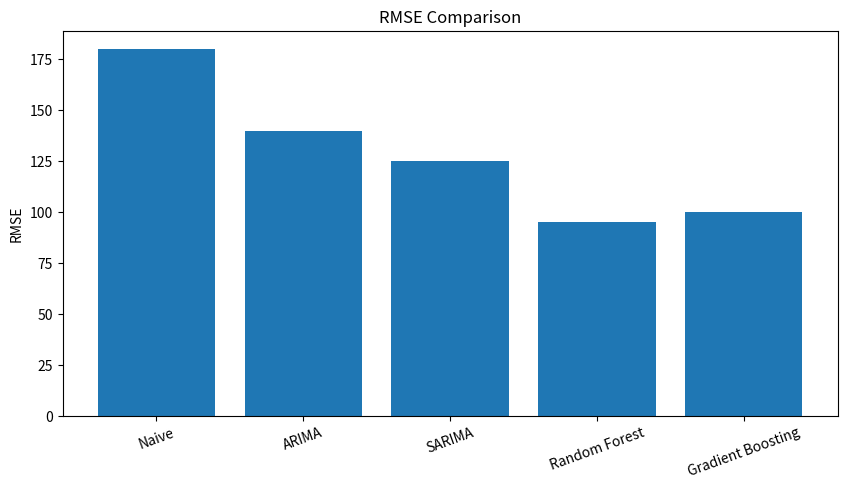

Source code (Python):
results = {
    "Model": [
        "Naive",
        "ARIMA",
        "SARIMA",
        "Random Forest",
        "Gradient Boosting"
    ],
    "MAE": [
        150,
        120,
        110,
        85,
        90
    ],
    "RMSE": [
        180,
        140,
        125,
        95,
        100
    ],
    "MAPE": [
        12.5,
        9.8,
        8.7,
        6.1,
        6.5
    ]
}

import pandas as pd

comparison_df = pd.DataFrame(results)

comparison_df

comparison_df.sort_values(
    by="RMSE"
)

import matplotlib.pyplot as plt

plt.figure(figsize=(10,5))

plt.bar(
    comparison_df["Model"],
    comparison_df["RMSE"]
)

plt.title("RMSE Comparison")
plt.ylabel("RMSE")
plt.xticks(rotation=20)

plt.show()
